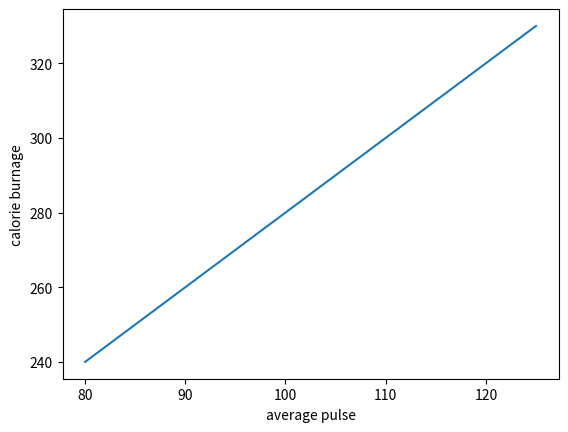

This figure's Python source:
import numpy as np
import matplotlib.pyplot as plt

x = np.array([80,85,90,95,100,105,110,115,120,125])
y = np.array([240,250,260,270,280,290,300,310,320,330])

plt.plot(x,y)
plt.xlabel("average pulse")
plt.ylabel("calorie burnage")
plt.show()